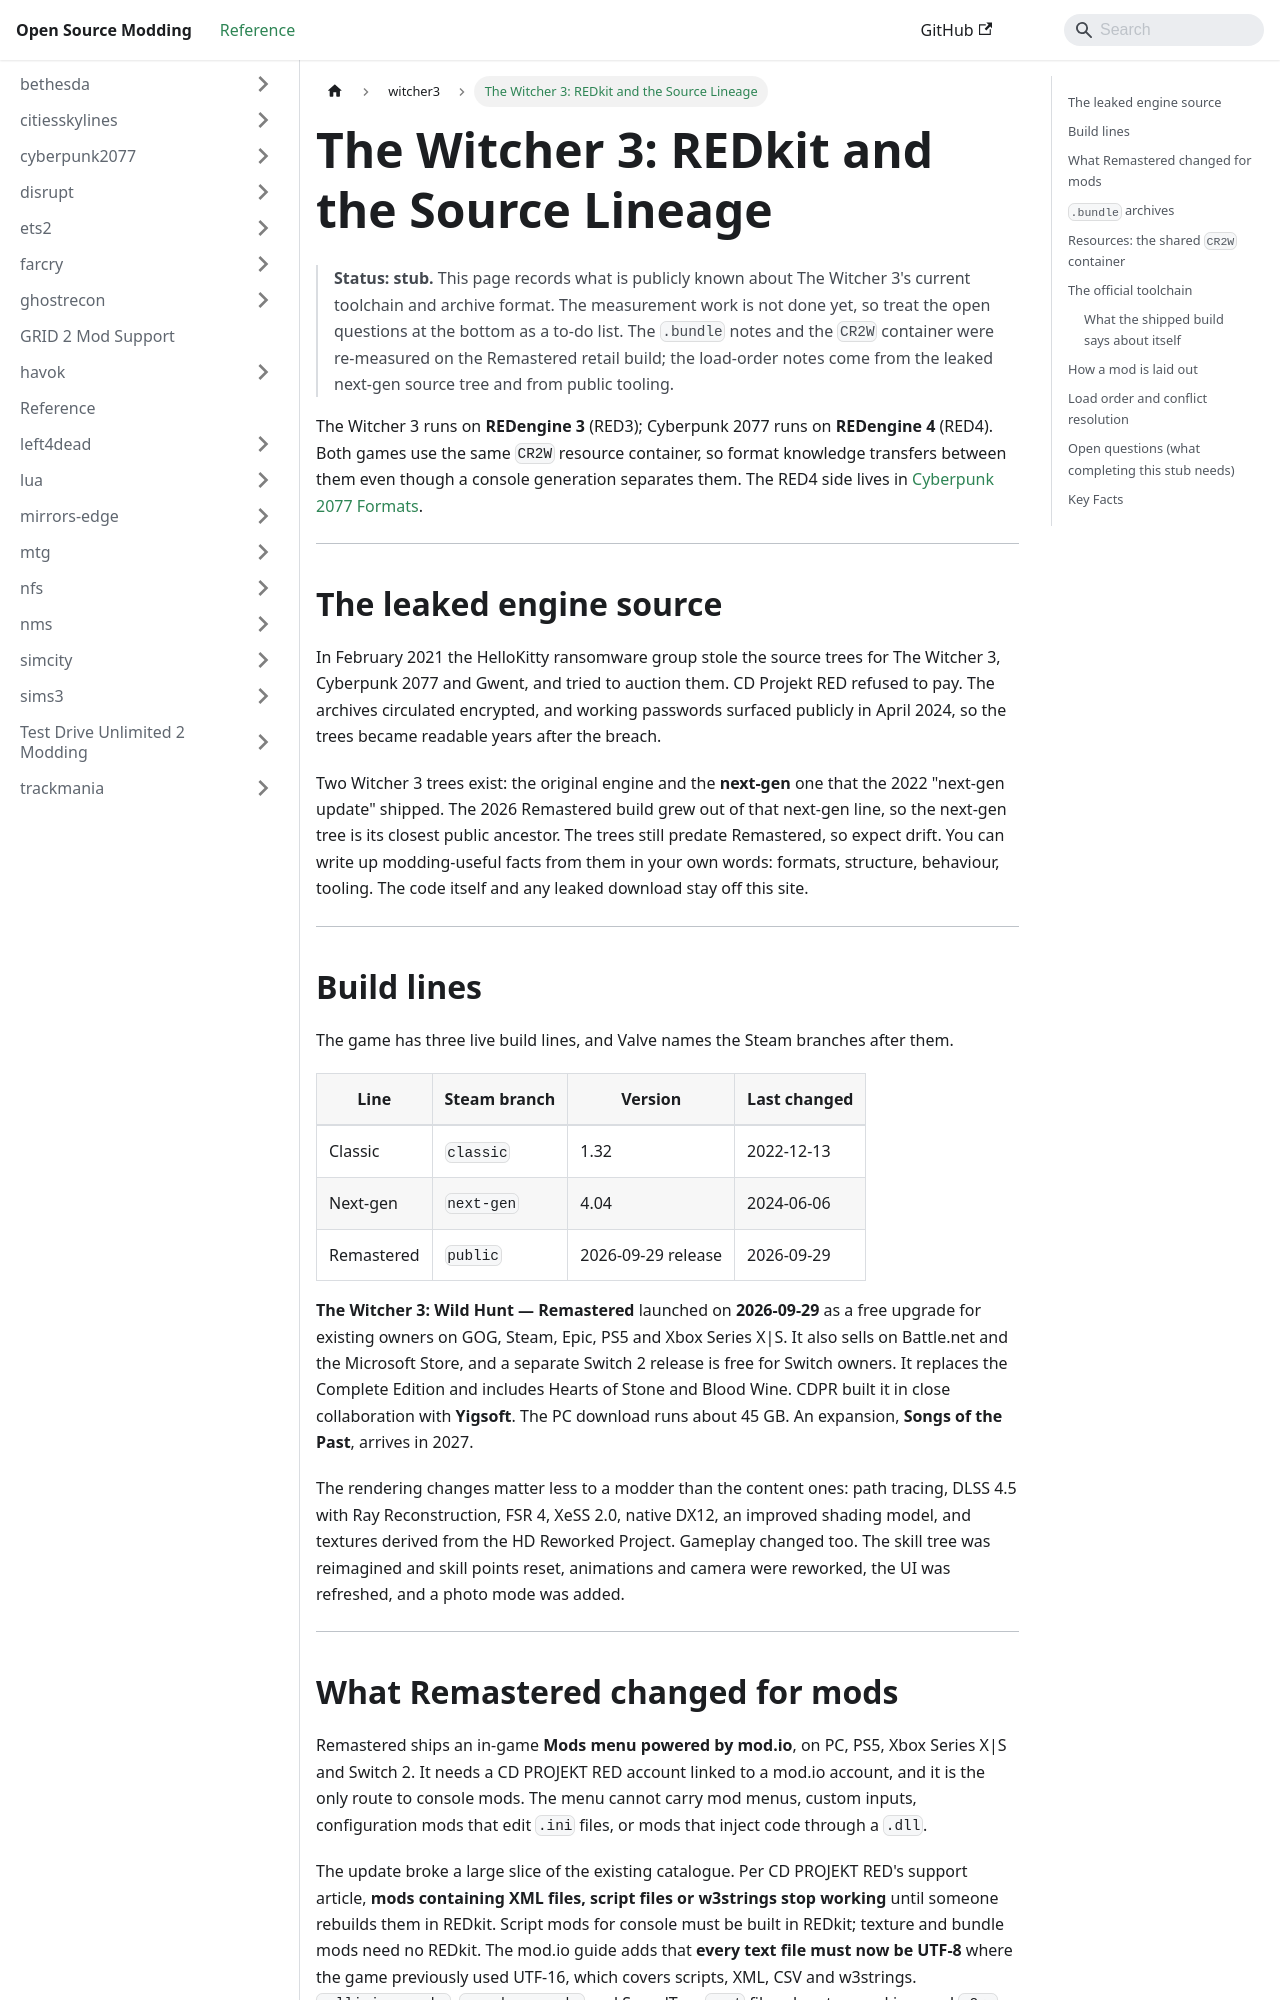

repository: Open-Source-Modding/open-source-modding.github.io · page: docs/witcher3/redkit-and-source-lineage/index.html · generator: docusaurus

# The Witcher 3: REDkit and the Source Lineage

> **Status: stub.** This page records what is publicly known about The Witcher 3's
> current toolchain and archive format. The measurement work is not done yet, so treat
> the open questions at the bottom as a to-do list. The `.bundle` notes and the `CR2W`
> container were re-measured on the Remastered retail build; the load-order notes come from
> the leaked next-gen source tree and from public tooling.

The Witcher 3 runs on **REDengine 3** (RED3); Cyberpunk 2077 runs on **REDengine 4**
(RED4). Both games use the same `CR2W` resource container, so format knowledge
transfers between them even though a console generation separates them. The RED4 side
lives in [Cyberpunk 2077 Formats](../cyberpunk2077/cyberpunk2077-formats.md).

---

## The leaked engine source

In February 2021 the HelloKitty ransomware group stole the source trees for The Witcher
3, Cyberpunk 2077 and Gwent, and tried to auction them. CD Projekt RED refused to pay.
The archives circulated encrypted, and working passwords surfaced publicly in April
2024, so the trees became readable years after the breach.

Two Witcher 3 trees exist: the original engine and the **next-gen** one that the 2022
"next-gen update" shipped. The 2026 Remastered build grew out of that next-gen line, so
the next-gen tree is its closest public ancestor. The trees still predate Remastered, so
expect drift. You can write up modding-useful facts from them in your own words: formats,
structure, behaviour, tooling. The code itself and any leaked download stay off this site.

---

## Build lines

The game has three live build lines, and Valve names the Steam branches after them.

| Line | Steam branch | Version | Last changed |
|---|---|---|---|
| Classic | `classic` | 1.32 | 2022-12-13 |
| Next-gen | `next-gen` | 4.04 | 2024-06-06 |
| Remastered | `public` | 2026-09-29 release | 2026-09-29 |

**The Witcher 3: Wild Hunt — Remastered** launched on **2026-09-29** as a free upgrade
for existing owners on GOG, Steam, Epic, PS5 and Xbox Series X|S. It also sells on
Battle.net and the Microsoft Store, and a separate Switch 2 release is free for Switch
owners. It replaces the Complete Edition and includes Hearts of Stone and Blood Wine.
CDPR built it in close collaboration with **Yigsoft**. The PC download runs about 45 GB.
An expansion, **Songs of the Past**, arrives in 2027.

The rendering changes matter less to a modder than the content ones: path tracing, DLSS
4.5 with Ray Reconstruction, FSR 4, XeSS 2.0, native DX12, an improved shading model, and
textures derived from the HD Reworked Project. Gameplay changed too. The skill tree was
reimagined and skill points reset, animations and camera were reworked, the UI was
refreshed, and a photo mode was added.

---
